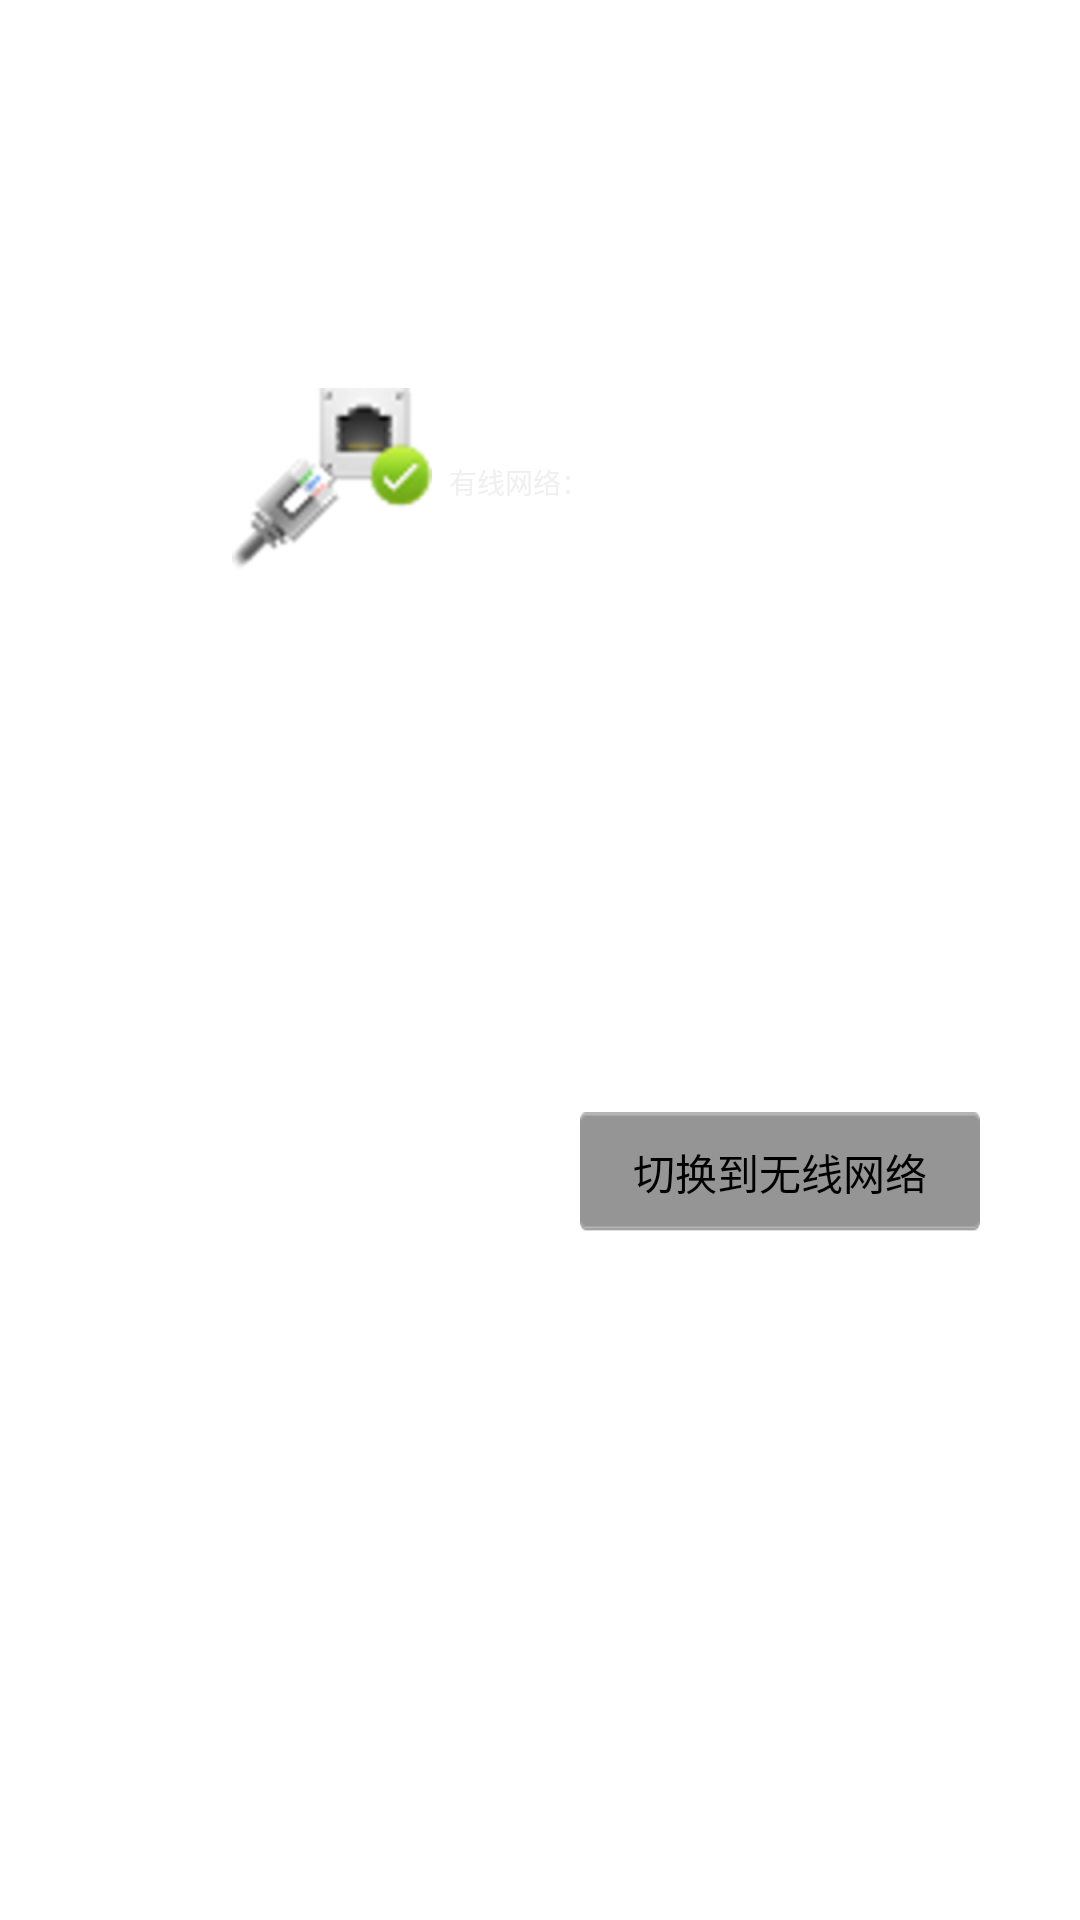

Android layout source for this screen:
<!-- AndroidManifest.xml: application theme AppTheme -->
<!-- res/layout/network_action_area_wired.xml -->
<?xml version="1.0" encoding="utf-8"?>
<LinearLayout xmlns:android="http://schemas.android.com/apk/res/android"
    android:id="@+id/network_action_area"
    android:layout_width="match_parent"
    android:layout_height="match_parent"
    android:orientation="vertical" >

    <RelativeLayout
        android:id="@+id/layoutupper"
        android:layout_width="match_parent"
        android:layout_height="wrap_content"
        android:layout_gravity="center_vertical"
        android:layout_marginLeft="@dimen/info_side_margin"
        android:layout_marginRight="@dimen/info_side_margin"
        android:layout_weight="1"
        android:gravity="top"
        android:paddingTop="@dimen/between_radiobuttons_margin" >

        <ImageView
            android:id="@+id/imageview_wired"
            android:layout_width="wrap_content"
            android:layout_height="wrap_content"
            android:layout_centerVertical="true"
            android:layout_gravity="left"
            android:layout_marginLeft="@dimen/margin_network_images"
            android:layout_marginRight="@dimen/medium_margin"
            android:src="@drawable/fte_icn_ethernet_connection" />

        <TextView
            android:id="@+id/textview_wired_text"
            style="@style/Custom.Info.TextView"
            android:layout_width="wrap_content"
            android:layout_height="wrap_content"
            android:layout_centerVertical="true"
            android:layout_gravity="left"
            android:layout_marginRight="@dimen/small_margin"
            android:layout_toRightOf="@id/imageview_wired"
            android:text="@string/str_wired"
            android:textSize="@dimen/text_size_large" />

        <TextView
            android:id="@+id/textview_wired_state"
            style="@style/Custom.Info.TextView"
            android:layout_width="wrap_content"
            android:layout_height="wrap_content"
            android:layout_alignBaseline="@id/textview_wired_text"
            android:layout_centerVertical="true"
            android:layout_gravity="left"
            android:layout_toRightOf="@id/textview_wired_text"
            android:textSize="@dimen/text_size_large" />

        <Button
            android:id="@+id/button_configure_wired"
            android:layout_width="@dimen/button_wide_width"
            android:layout_height="@dimen/button_height"
            android:layout_alignBaseline="@+id/textview_wired_text"
            android:layout_alignParentRight="true"
            android:layout_centerVertical="true"
            android:layout_gravity="right"
            android:text="@string/str_configure_wired"
            android:visibility="gone" />
    </RelativeLayout>

    <RelativeLayout
        android:id="@+id/layoutlower"
        android:layout_width="match_parent"
        android:layout_height="wrap_content"
        android:layout_marginLeft="@dimen/info_side_margin"
        android:layout_marginRight="@dimen/info_side_margin"
        android:layout_weight="1"
        android:gravity="top"
        android:paddingTop="@dimen/between_radiobuttons_margin" >

        <Button
            android:id="@+id/button_switch_to_wifi"
            android:layout_width="@dimen/button_wide_width"
            android:layout_height="@dimen/button_height"
            android:layout_gravity="right"
            android:layout_marginLeft="160dp"
            android:layout_marginTop="20dp"
            android:background="@drawable/custom_network_bg"
            android:text="@string/switch_to_wifi" />
    </RelativeLayout>

</LinearLayout>
<!-- resources referenced by this layout -->
<resources>
  <dimen name="between_radiobuttons_margin">29.34dp</dimen>
  <dimen name="button_height">40dp</dimen>
  <dimen name="button_wide_width">200dp</dimen>
  <dimen name="info_side_margin">33.34dp</dimen>
  <dimen name="margin_network_images">44dp</dimen>
  <dimen name="medium_margin">16.67px</dimen>
  <dimen name="small_margin">6.67px</dimen>
  <dimen name="text_size_large">28px</dimen>
  <!-- drawable custom_network_bg (drawable) -->
  <?xml version="1.0" encoding="utf-8"?>
  <selector xmlns:android="http://schemas.android.com/apk/res/android">
      <item android:state_focused="true"  android:drawable="@drawable/network_button_sel" />
      <item android:state_pressed="true"  android:drawable="@drawable/network_button_sel" />
      <item android:drawable="@drawable/network_button_normal" />
  </selector>
  <!-- drawable fte_icn_ethernet_connection: png bitmap (drawable-hdpi, 10086 bytes) -->
  <string name="str_configure_wired">配置网络</string>
  <string name="str_wired">有线网络：</string>
  <string name="switch_to_wifi">切换到无线网络</string>
  <style name="Custom.Info.TextView" parent="android:style/Widget.DeviceDefault.TextView">
          <item name="android:textColor">#f0f0f0</item>
      </style>
  <style name="AppTheme" parent="android:Theme.Light" />
  <!-- drawable network_button_sel: png bitmap (drawable-hdpi, 1587 bytes) -->
  <!-- drawable network_button_normal: png bitmap (drawable-mdpi, 1555 bytes) -->
</resources>
